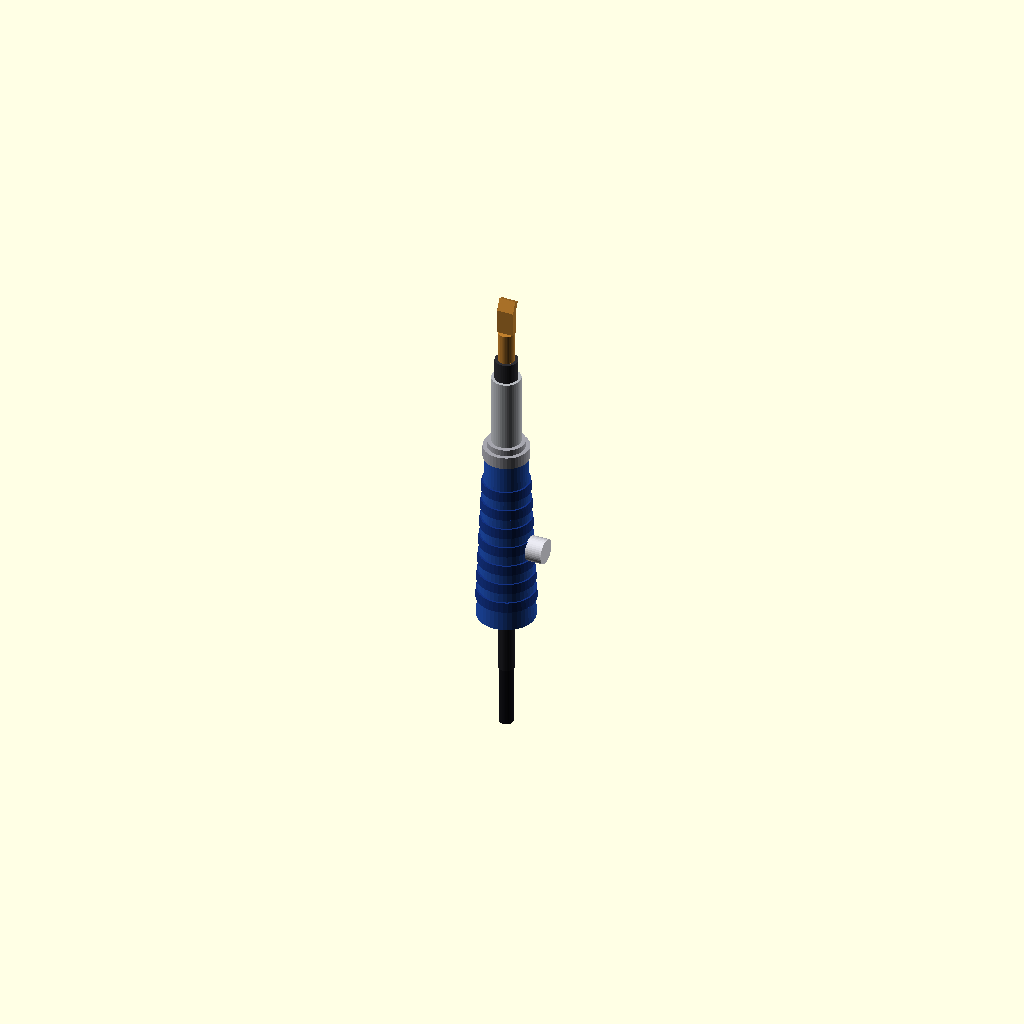
Cell 1 — every parameter at its default value.
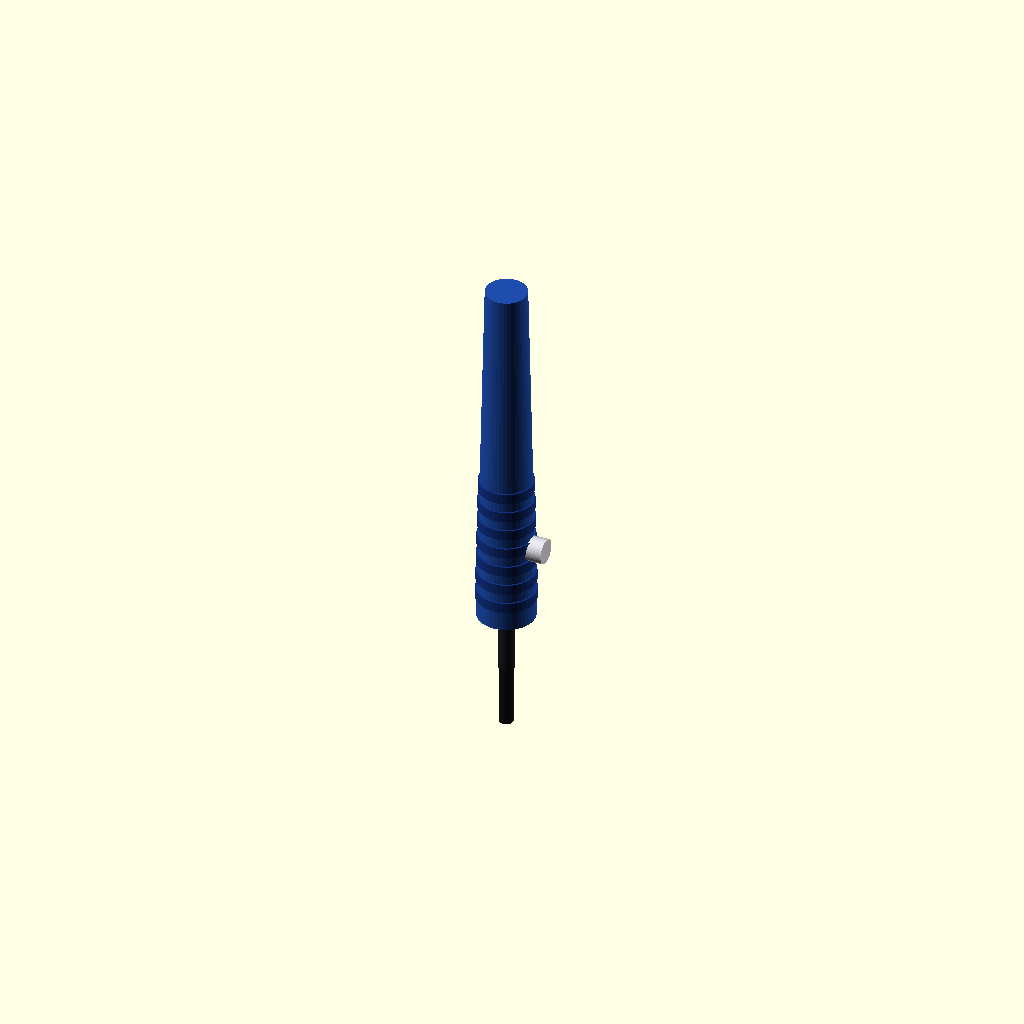
Cell 2 — handle_h set to 180, the other parameters unchanged.
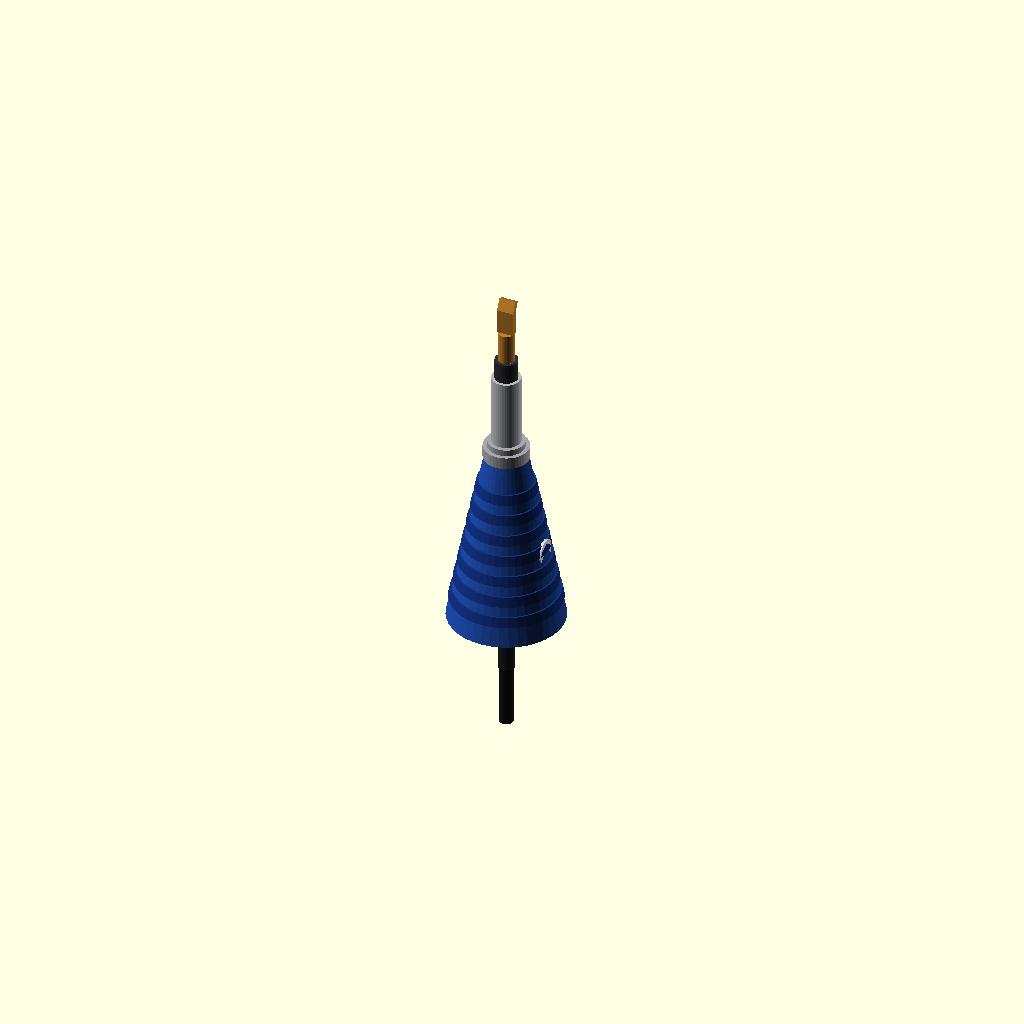
Cell 3: the same model with handle_r0 = 28.
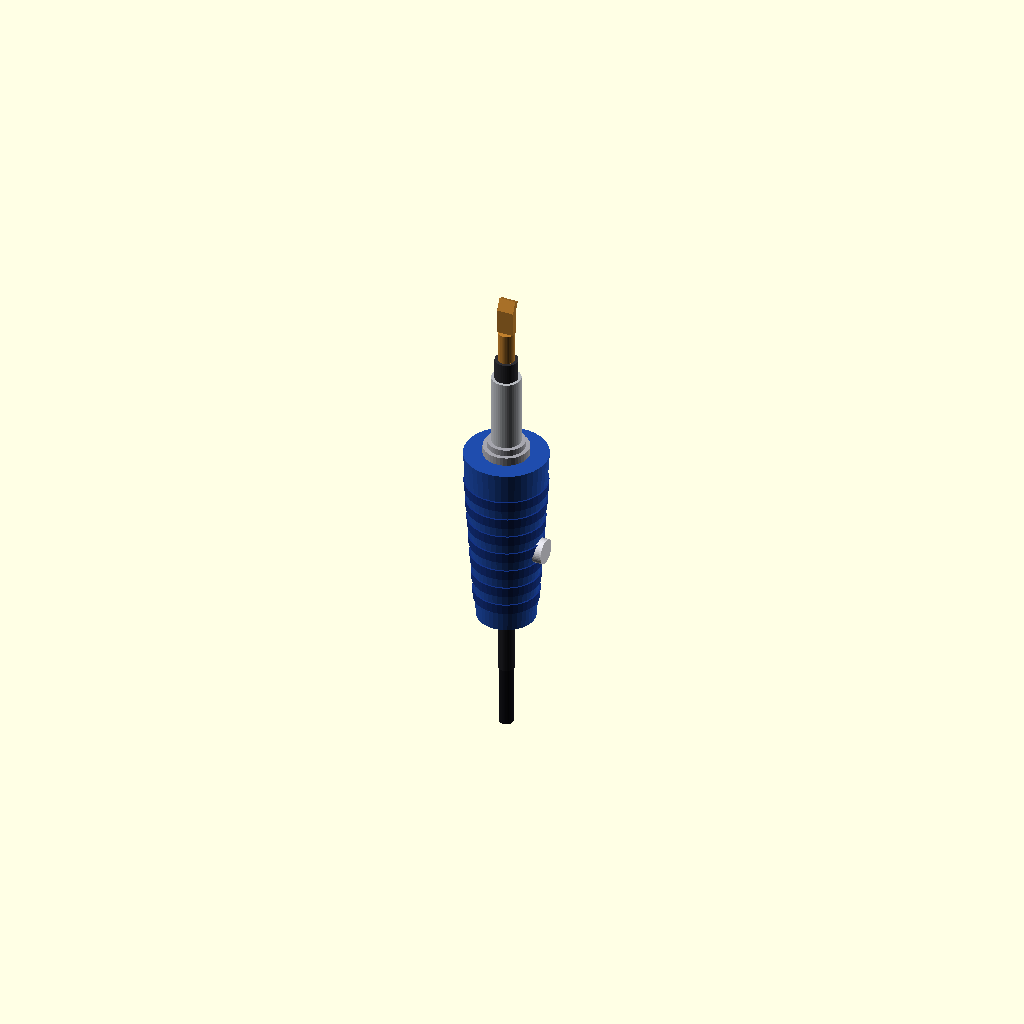
Cell 4: handle_r1 = 20 (everything else at default).
One fixed orthographic camera (rotation 55°, 0°, 25°; colour scheme Cornfield) for every cell.
The OpenSCAD source (models/solder/iron.scad):
// 電烙鐵 Soldering Iron — 握把 + 加熱芯 + 烙鐵頭
$fn = 40;

// 握把（藍色塑膠）：z=0 半徑 14 → z=90 半徑 10 的錐形
handle_h  = 90;
handle_r0 = 14;
handle_r1 = 10;
function handle_r(z) = handle_r0 - (handle_r0 - handle_r1) * z / handle_h;

color([0.12, 0.30, 0.68])
  cylinder(h = handle_h, r1 = handle_r0, r2 = handle_r1);

// 防滑紋：凸環半徑跟著握把錐度走（原本固定 r=10.5，整圈埋在握把裡看不到）
color([0.08, 0.20, 0.52])
  for (z = [10, 20, 30, 40, 50, 60, 70])
    translate([0, 0, z])
      cylinder(h = 5, r1 = handle_r(z) + 0.8, r2 = handle_r(z + 5) + 0.8);

// 握把前端蓋（金屬環）
color([0.65, 0.65, 0.68]) {
  translate([0, 0, 88]) cylinder(h = 6, r = 11);
  translate([0, 0, 93]) cylinder(h = 4, r = 9);
}

// 加熱元件殼（銀灰）
color([0.72, 0.73, 0.75])
  translate([0, 0, 97]) cylinder(h = 35, r = 7);

// 加熱套筒（黑色陶瓷）
color([0.18, 0.18, 0.20])
  translate([0, 0, 130]) cylinder(h = 12, r = 5.5);

// 烙鐵頭（銅色，刀形）
color([0.75, 0.50, 0.18]) {
  translate([0, 0, 142]) cylinder(h = 15, r = 4);
  translate([-4, -1.5, 157]) cube([8, 3, 12]);
  // 刀口斜面
  translate([-4, -1.5, 169]) rotate([-25, 0, 0]) cube([8, 3, 6]);
}

// 電源線（從底部引出）
color([0.12, 0.12, 0.14])
  translate([0, 0, -30]) cylinder(h = 32, r = 4);
color([0.08, 0.08, 0.10])
  translate([0, 0, -60]) cylinder(h = 32, r = 3.5);

// 溫度調節旋鈕（握把側面）
color([0.85, 0.85, 0.88])
  translate([12, 0, 40]) rotate([0, 90, 0]) cylinder(h = 8, r = 6);
Parameter table extracted from the source (name, type, default, range or options):
handle_h: number, default 90
handle_r0: number, default 14
handle_r1: number, default 10
